Labelled photos from "Banana Disease Recognition", an image-classification folder in kavitha-35/Banana-Leaf-Disease-Detection. The possible labels are: banana black sigatoka disease, banana bract mosaic virus disease, banana healthy leaf, banana insect pest disease, banana moko disease, banana panama disease, banana yellow sigatoka disease.

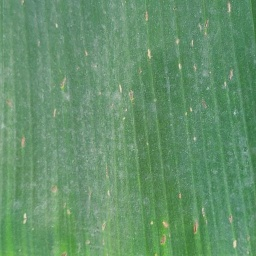
Label: banana insect pest disease

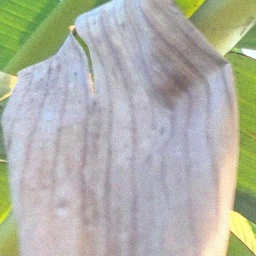
Label: banana moko disease

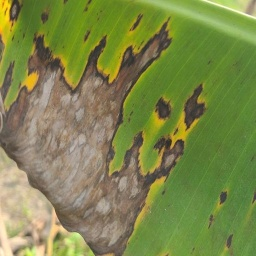
Label: banana black sigatoka disease

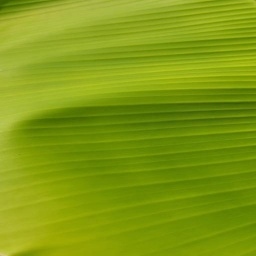
Label: banana healthy leaf

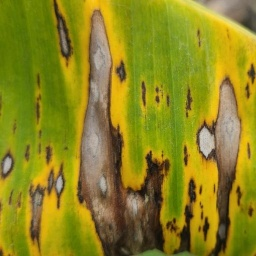
Label: banana yellow sigatoka disease

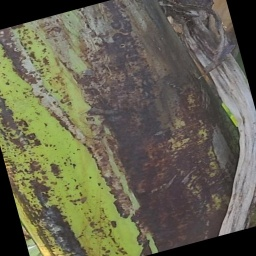
Label: banana bract mosaic virus disease
